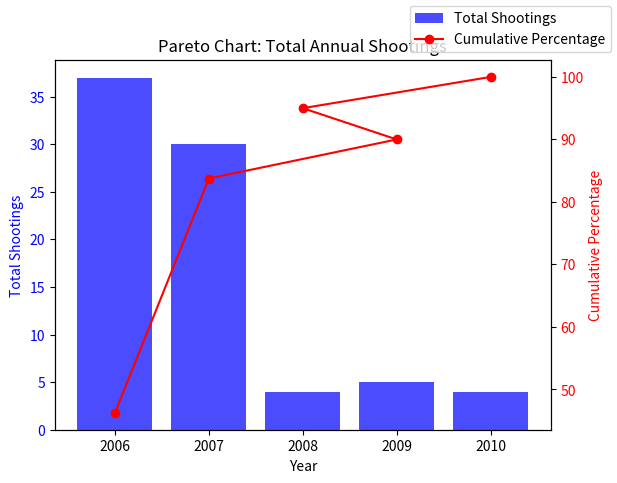

This chart was generated by the following Python code:
import matplotlib.pyplot as plt
import pandas as pd

# Data for total annual shootings
data_total = {
    'Year': [2006, 2007, 2008, 2009, 2010],
    'Total Shootings': [37, 30, 4, 5, 4]
}

# Create DataFrame
df_total = pd.DataFrame(data_total)

# Sort by total shootings in descending order
df_total = df_total.sort_values(by='Total Shootings', ascending=False)

# Calculate cumulative percentage
df_total['Cumulative Percentage'] = df_total['Total Shootings'].cumsum() / df_total['Total Shootings'].sum() * 100

# Plot Pareto chart
fig, ax1 = plt.subplots()

# Bar plot for total shootings
ax1.bar(df_total['Year'], df_total['Total Shootings'], color='blue', alpha=0.7, label='Total Shootings')
ax1.set_xlabel('Year')
ax1.set_ylabel('Total Shootings', color='blue')
ax1.tick_params(axis='y', labelcolor='blue')

# Line plot for cumulative percentage
ax2 = ax1.twinx()
ax2.plot(df_total['Year'], df_total['Cumulative Percentage'], color='red', marker='o', label='Cumulative Percentage')
ax2.set_ylabel('Cumulative Percentage', color='red')
ax2.tick_params(axis='y', labelcolor='red')

# Add title and legend
plt.title('Pareto Chart: Total Annual Shootings')
fig.legend(loc='upper right')

# Show plot
plt.show()
